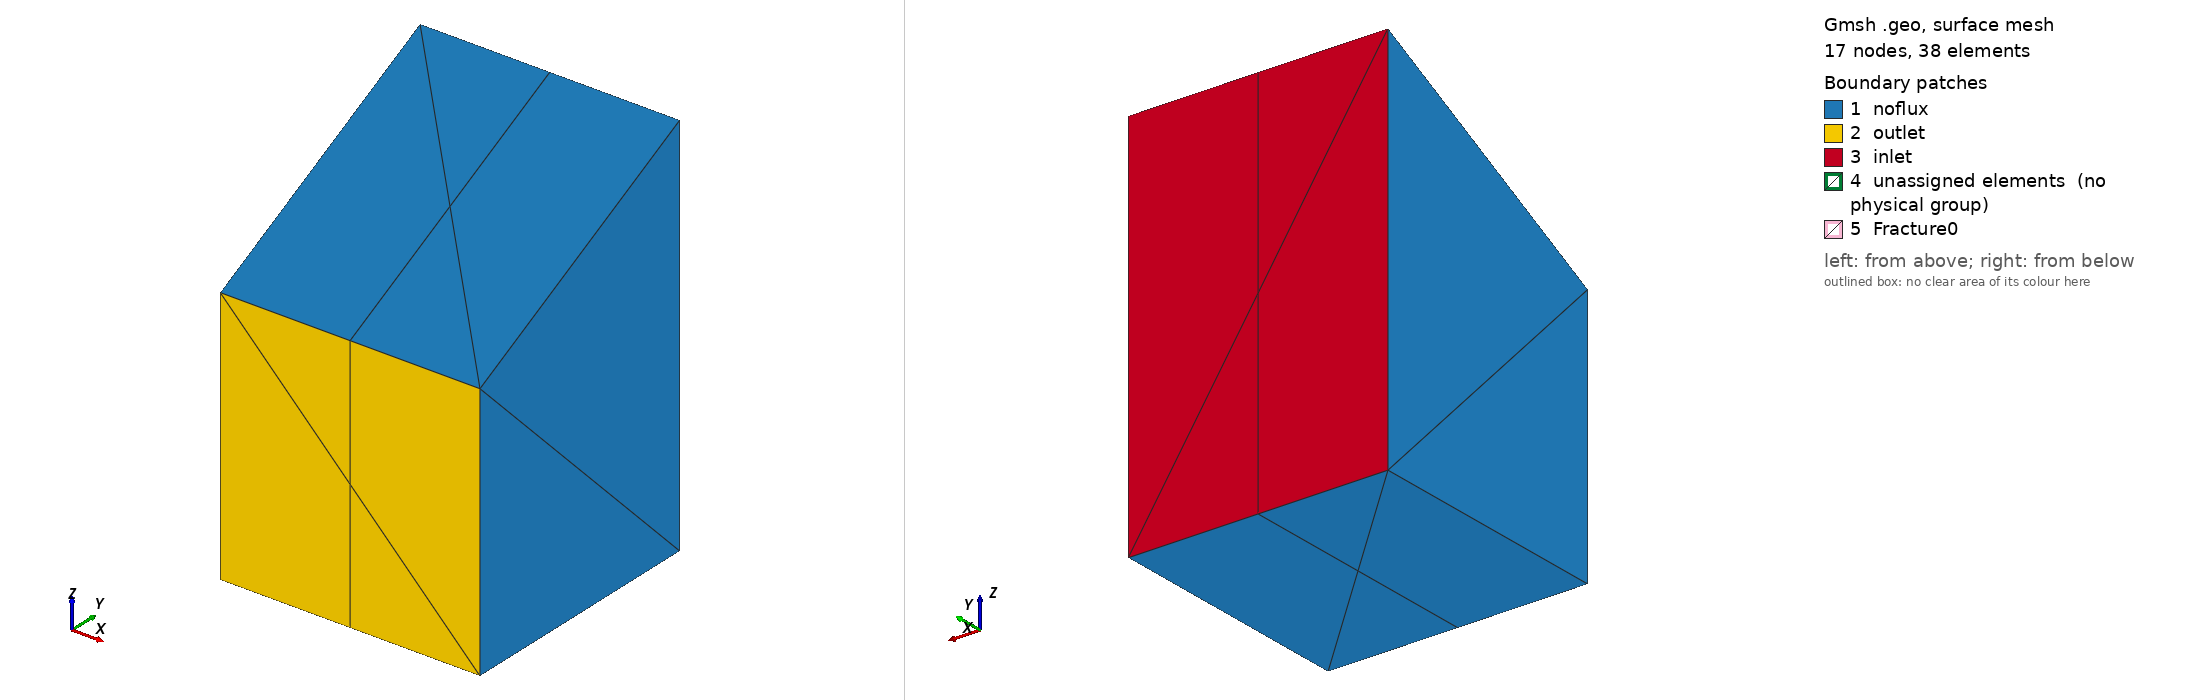

Gmsh geometry script, surface-meshed: 17 nodes, 38 surface elements. Boundary patches (legend numbers): 1 noflux, 2 outlet, 3 inlet, 4 unassigned elements (no physical group), 5 Fracture0. Left view from above one corner, right view from below the opposite corner. Legend entries are the model's physical surfaces; 'unassigned elements' are surfaces in no physical group. The drawing asked Gmsh for element sizes between 1% and 20% of the model's largest extent; the script's own settings can give other sizes.

=== TestRandom_fine.geo (drawn) ===
//  Geo file generated by DFNMesh project
//	https://github.com/labmec/dfnMesh// POINTS DEFINITION 

h = 0;

Point(1) = {0,0,0, h};
Point(2) = {2,0,0, h};
Point(3) = {0,2,0, h};
Point(4) = {2,2,0, h};
Point(5) = {0,0,2, h};
Point(6) = {2,0,2, h};
Point(7) = {0,2,3, h};
Point(8) = {2,2,3, h};
Point(9) = {1,0,0, h};
Point(10) = {1,0,1, h};
Point(11) = {1,0,2, h};
Point(12) = {1,1,0, h};
Point(13) = {1,2,0, h};
Point(14) = {1,1,2.5, h};
Point(15) = {1,2,3, h};
Point(16) = {1,2,1.5, h};
Point(17) = {1,1,1, h};


// LINES DEFINITION 

Line(20) = {5,1};
Line(23) = {6,2};
Line(24) = {1,3};
Line(27) = {4,2};
Line(28) = {5,3};
Line(29) = {3,7};
Line(30) = {7,5};
Line(31) = {4,6};
Line(32) = {8,6};
Line(33) = {8,4};
Line(44) = {1,9};
Line(45) = {9,2};
Line(46) = {5,10};
Line(47) = {10,2};
Line(48) = {6,11};
Line(49) = {11,5};
Line(50) = {3,12};
Line(51) = {12,2};
Line(52) = {3,13};
Line(53) = {13,4};
Line(54) = {6,14};
Line(55) = {14,7};
Line(56) = {7,15};
Line(57) = {15,8};
Line(58) = {7,16};
Line(59) = {16,4};
Line(60) = {6,17};
Line(61) = {17,3};
Line(90) = {9,10};
Line(91) = {11,10};
Line(92) = {9,12};
Line(93) = {13,12};
Line(94) = {11,14};
Line(95) = {15,14};
Line(96) = {13,16};
Line(97) = {15,16};
Line(98) = {12,10};
Line(99) = {11,17};
Line(100) = {17,14};
Line(101) = {17,12};
Line(102) = {13,17};
Line(103) = {14,16};


// FACES DEFINITION 

Curve Loop(5) = {28,-24,-20};
Surface(5) = {5};
Curve Loop(6) = {-28,-30,-29};
Surface(6) = {6};
Curve Loop(7) = {31,23,-27};
Surface(7) = {7};
Curve Loop(8) = {-31,-33,32};
Surface(8) = {8};
Curve Loop(62) = {-90,45,-47};
Surface(62) = {62};
Curve Loop(63) = {90,-46,20,44};
Surface(63) = {63};
Curve Loop(64) = {-91,49,46};
Surface(64) = {64};
Curve Loop(65) = {91,47,-23,48};
Surface(65) = {65};
Curve Loop(66) = {-92,45,-51};
Surface(66) = {66};
Curve Loop(67) = {92,-50,-24,44};
Surface(67) = {67};
Curve Loop(68) = {-93,-52,50};
Surface(68) = {68};
Curve Loop(69) = {93,51,-27,-53};
Surface(69) = {69};
Curve Loop(70) = {-94,-48,54};
Surface(70) = {70};
Curve Loop(71) = {94,55,30,-49};
Surface(71) = {71};
Curve Loop(72) = {-95,-56,-55};
Surface(72) = {72};
Curve Loop(73) = {95,-54,-32,-57};
Surface(73) = {73};
Curve Loop(74) = {-96,53,-59};
Surface(74) = {74};
Curve Loop(75) = {96,-58,-29,52};
Surface(75) = {75};
Curve Loop(76) = {-97,-56,58};
Surface(76) = {76};
Curve Loop(77) = {97,59,-33,-57};
Surface(77) = {77};
Curve Loop(78) = {-98,51,-47};
Surface(78) = {78};
Curve Loop(79) = {98,-46,28,50};
Surface(79) = {79};
Curve Loop(80) = {-99,-48,60};
Surface(80) = {80};
Curve Loop(81) = {99,61,-28,-49};
Surface(81) = {81};
Curve Loop(82) = {-100,-60,54};
Surface(82) = {82};
Curve Loop(83) = {100,55,-29,-61};
Surface(83) = {83};
Curve Loop(84) = {-101,61,50};
Surface(84) = {84};
Curve Loop(85) = {101,51,-23,60};
Surface(85) = {85};
Curve Loop(86) = {-102,-52,-61};
Surface(86) = {86};
Curve Loop(87) = {102,-60,-31,-53};
Surface(87) = {87};
Curve Loop(88) = {-103,55,58};
Surface(88) = {88};
Curve Loop(89) = {103,59,31,54};
Surface(89) = {89};
Curve Loop(104) = {-90,92,98};
Surface(104) = {104};
Curve Loop(105) = {-91,99,101,98};
Surface(105) = {105};
Curve Loop(106) = {-93,102,101};
Surface(106) = {106};
Curve Loop(107) = {-94,99,100};
Surface(107) = {107};
Curve Loop(108) = {-95,97,-103};
Surface(108) = {108};
Curve Loop(109) = {-96,102,100,103};
Surface(109) = {109};



// VOLUMES DEFINITION 

Surface Loop(8) = {62,66,78,104};
Volume(8) = {8};
Surface Loop(9) = {5,63,67,79,104};
Volume(9) = {9};
Surface Loop(10) = {64,79,81,84,105};
Volume(10) = {10};
Surface Loop(11) = {65,78,80,85,105};
Volume(11) = {11};
Surface Loop(12) = {7,69,85,87,106};
Volume(12) = {12};
Surface Loop(13) = {68,84,86,106};
Volume(13) = {13};
Surface Loop(14) = {70,80,82,107};
Volume(14) = {14};
Surface Loop(15) = {6,71,81,83,107};
Volume(15) = {15};
Surface Loop(16) = {72,76,88,108};
Volume(16) = {16};
Surface Loop(17) = {8,73,77,89,108};
Volume(17) = {17};
Surface Loop(18) = {75,83,86,88,109};
Volume(18) = {18};
Surface Loop(19) = {74,82,87,89,109};
Volume(19) = {19};


// COARSE ELEMENTS GROUPING

Physical Volume("c0",13) = {8,9};
Physical Volume("c1",14) = {14,15};
Physical Volume("c2",15) = {10,11};
Physical Volume("c3",16) = {18,19};
Physical Volume("c4",17) = {16,17};
Physical Volume("c5",18) = {12,13};



 // FRACTURES

frac0[] = {104,105,106,107,108,109};

Physical Surface("Fracture0",300) = {frac0[]};



// BOUNDARY CONDITIONS

Physical Surface("inlet",13) = {74,75,76,77};
Physical Surface("outlet",14) = {62,63,64,65};
Physical Surface("noflux",15) = {5,6,7,8,66,67,68,69,70,71,72,73};


BCfrac0[] = { 90,92,91,93,94,95,97,96};
Physical Curve("BCfrac0", 301) = {BCfrac0[]};

// INTER-FRACTURE INTERSECTIONS


// OPTIONS

Coherence Mesh;
Transfinite Curve {:} = 2;
//Transfinite Surface{:};
//Transfinite Volume{:};
Recombine Surface{:};
Recombine Volume{:};
